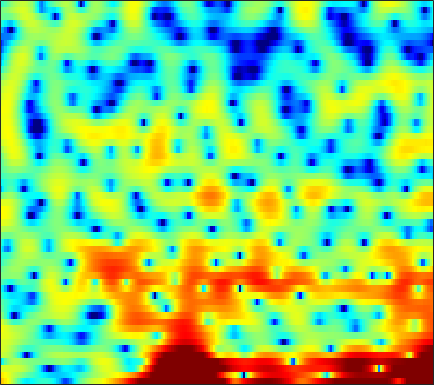

Values plotted in this chart, from the file beside it:
7.2956, 6.6453, 5.6903, 4.6486, 3.7839, 2.492, 1.1011, -0.0092056, -1.5857, -3.2083, -4.6289, -5.2884, -5.6512, -5.4714, -5.0995, -4.5331, -3.8782, -3.4724, -3.1495, -3.0425, -2.9977, -3.0432, -3.3308, -3.9126
5.819, 5.35, 4.709, 4.059, 3.568, 2.907, 2.249, 1.766, 1.129, 0.511, -0.09611, -0.54, -1.125, -1.696, -2.134, -2.731, -3.345, -3.798, -4.411, -5.003, -5.554, -5.944, -6.391, -6.747
3.638, 3.407, 3.267, 3.241, 3.239, 3.228, 3.169, 3.072, 2.873, 2.576, 2.176, 1.811, 1.218, 0.5115, -0.1397, -1.178, -2.46, -3.62, -5.499, -8.025, -11.6, -15.5, -22.46, -17.84
-6.235, -3.774, -1.393, 0.1043, 0.8231, 1.393, 1.607, 1.601, 1.431, 1.124, 0.7502, 0.4806, 0.1787, -0.03695, -0.1453, -0.27, -0.3621, -0.4324, -0.5347, -0.6383, -0.7202, -0.7346, -0.6808, -0.5214
2.986, 2.741, 2.402, 1.971, 1.547, 0.7854, -0.2861, -1.348, -3.233, -5.928, -10.11, -15.55, -26.41, -13.2, -9.145, -5.86, -3.718, -2.542, -1.363, -0.4814, 0.197, 0.6026, 1.034, 1.36
3.475, 3.296, 2.968, 2.542, 2.156, 1.547, 0.8238, 0.2236, -0.6278, -1.489, -2.26, -2.696, -3.019, -3.024, -2.859, -2.497, -2.067, -1.739, -1.342, -1.01, -0.7305, -0.5626, -0.3964, -0.2906
3.443, 3.405, 3.271, 3.05, 2.838, 2.501, 2.107, 1.79, 1.347, 0.8915, 0.4399, 0.1174, -0.2895, -0.6678, -0.9381, -1.281, -1.611, -1.848, -2.154, -2.448, -2.71, -2.876, -3.046, -3.179
4.086, 4.007, 3.834, 3.6, 3.393, 3.084, 2.743, 2.472, 2.095, 1.696, 1.266, 0.9148, 0.4008, -0.1864, -0.6844, -1.448, -2.354, -3.135, -4.319, -5.646, -7.017, -7.915, -8.621, -8.533
4.567, 4.252, 3.789, 3.304, 2.939, 2.494, 2.116, 1.88, 1.621, 1.417, 1.22, 1.052, 0.7665, 0.3706, -0.02504, -0.7178, -1.666, -2.59, -4.184, -6.353, -9.386, -12.39, -15.95, -13.55
3.457, 2.66, 1.445, 0.08384, -0.9566, -2.168, -2.869, -2.933, -2.49, -1.745, -0.9741, -0.4715, 0.05385, 0.3923, 0.5276, 0.5569, 0.4206, 0.2227, -0.138, -0.5564, -0.9549, -1.173, -1.262, -1.086
0.7043, -0.4647, -2.45, -5.133, -7.905, -13.67, -23.68, -16.79, -10.4, -6.989, -4.832, -3.654, -2.474, -1.59, -1.063, -0.4883, -0.002204, 0.3102, 0.6722, 1.005, 1.318, 1.547, 1.859, 2.165
-0.7073, -1.501, -2.691, -3.961, -4.903, -5.952, -6.591, -6.755, -6.606, -6.189, -5.71, -5.346, -4.889, -4.408, -3.991, -3.341, -2.563, -1.906, -0.9975, -0.1019, 0.7416, 1.313, 2.006, 2.593
-1.436, -1.961, -2.692, -3.389, -3.889, -4.484, -4.963, -5.278, -5.692, -6.187, -6.849, -7.527, -8.71, -10.03, -10.69, -10.17, -8.067, -6.183, -3.819, -1.825, -0.1756, 0.8467, 1.954, 2.826
-3.089, -3.738, -4.71, -5.6, -6.054, -6.301, -6.266, -6.096, -5.921, -6.043, -6.528, -7.25, -8.75, -11, -12.74, -12.55, -9.157, -6.529, -3.616, -1.338, 0.4253, 1.484, 2.587, 3.389
-4.362, -5.665, -8.512, -13.8, -20.83, -16.01, -9.857, -7.359, -5.314, -4.118, -3.504, -3.304, -3.197, -3.152, -2.986, -2.463, -1.626, -0.8284, 0.3646, 1.539, 2.587, 3.219, 3.856, 4.185
-1.835, -2.252, -3.05, -3.887, -4.21, -3.997, -3.154, -2.4, -1.624, -1.145, -1.044, -1.166, -1.559, -2.009, -2.282, -2.287, -1.667, -0.8458, 0.5022, 1.815, 2.927, 3.569, 4.087, 4.224
-0.303, -0.1052, 0.1181, 0.2784, 0.4059, 0.5339, 0.6111, 0.6043, 0.4703, 0.08543, -0.6663, -1.561, -3.373, -6.307, -10.07, -22.96, -13.27, -7.541, -3.299, -0.6596, 1.068, 1.975, 2.723, 3.019
-1.37, -0.7446, -0.08315, 0.4342, 0.7256, 1.045, 1.21, 1.225, 1.127, 0.8388, 0.3319, -0.2033, -1.128, -2.133, -2.824, -3.319, -3.059, -2.409, -1.264, -0.1705, 0.7165, 1.213, 1.624, 1.755
-2.958, -2.218, -1.426, -0.7581, -0.3324, 0.1601, 0.6005, 0.8702, 1.126, 1.241, 1.243, 1.174, 1.003, 0.7803, 0.6343, 0.4686, 0.3976, 0.3844, 0.4128, 0.4768, 0.5636, 0.5924, 0.6073, 0.5448
-3.601, -3.51, -3.276, -2.852, -2.344, -1.51, -0.6006, 0.07498, 0.843, 1.454, 1.874, 2.071, 2.188, 2.131, 1.992, 1.695, 1.278, 0.898, 0.3129, -0.2936, -0.847, -1.151, -1.323, -1.218
-4.762, -6.545, -9.485, -10.73, -8.718, -5.145, -2.342, -0.7506, 0.8634, 2.012, 2.774, 3.132, 3.346, 3.298, 3.073, 2.548, 1.708, 0.8543, -0.6502, -2.693, -5.404, -7.586, -8.818, -6.635
-3.126, -4.579, -6.549, -7.235, -6.18, -3.904, -1.765, -0.4623, 0.8941, 1.855, 2.483, 2.757, 2.894, 2.792, 2.562, 2.025, 1.206, 0.3898, -1.044, -2.915, -5.278, -7.071, -7.96, -6.132
-0.08493, -0.3641, -0.6486, -0.7382, -0.6493, -0.3478, 0.04536, 0.3471, 0.6944, 0.9289, 1.043, 1.045, 0.9582, 0.7602, 0.56, 0.2193, -0.1957, -0.5552, -1.061, -1.553, -1.942, -2.1, -2.061, -1.702
2.038, 1.977, 1.853, 1.704, 1.567, 1.361, 1.126, 0.911, 0.5591, 0.1393, -0.3347, -0.7007, -1.176, -1.583, -1.822, -2.01, -2.058, -2.026, -1.903, -1.732, -1.497, -1.296, -0.9901, -0.6731
3.86, 3.821, 3.663, 3.38, 3.082, 2.559, 1.885, 1.27, 0.281, -0.8916, -2.25, -3.365, -4.827, -5.985, -6.437, -6.351, -5.673, -4.975, -4.002, -3.084, -2.257, -1.697, -1.048, -0.5236
4.976, 4.923, 4.711, 4.327, 3.927, 3.213, 2.271, 1.387, -0.06144, -1.919, -4.331, -6.683, -11.07, -18.75, -27.35, -16.39, -11.47, -9.242, -7.107, -5.415, -3.98, -3.029, -1.92, -1.002
4.95, 4.902, 4.708, 4.35, 3.961, 3.268, 2.352, 1.51, 0.1553, -1.481, -3.421, -5.053, -7.405, -9.515, -10.59, -11.14, -11.05, -10.83, -10.26, -9.016, -7.069, -5.452, -3.438, -1.829
3.632, 3.689, 3.696, 3.557, 3.315, 2.816, 2.09, 1.41, 0.3551, -0.8186, -2.058, -2.996, -4.234, -5.462, -6.427, -7.941, -10.15, -12.82, -20.59, -21.51, -10.93, -6.994, -3.505, -1.147
-0.8522, -0.1179, 0.6862, 1.14, 1.202, 0.9037, 0.2132, -0.5342, -1.759, -3.043, -4.102, -4.573, -4.769, -4.753, -4.711, -4.745, -4.959, -5.112, -5.031, -4.298, -2.848, -1.531, 0.1523, 1.589
-8.05, -5.284, -3.111, -2.025, -1.715, -1.964, -2.905, -4.142, -6.718, -10.9, -17.38, -17.08, -11.05, -7.415, -5.613, -3.911, -2.681, -1.931, -1.031, -0.1187, 0.7803, 1.452, 2.306, 3.041
-4.915, -4.149, -3.254, -2.678, -2.529, -2.694, -3.349, -4.154, -5.607, -7.275, -8.486, -8.456, -7.23, -5.542, -4.342, -2.962, -1.814, -1.071, -0.1947, 0.5831, 1.292, 1.778, 2.361, 2.858
-2.689, -2.357, -1.935, -1.61, -1.474, -1.446, -1.611, -1.834, -2.196, -2.573, -2.812, -2.882, -2.768, -2.481, -2.182, -1.725, -1.236, -0.8554, -0.3329, 0.1796, 0.7014, 1.083, 1.554, 1.968
-1.905, -1.34, -0.6715, -0.1346, 0.1708, 0.4144, 0.5075, 0.4849, 0.3408, 0.1031, -0.1947, -0.4367, -0.7794, -1.113, -1.343, -1.599, -1.746, -1.75, -1.585, -1.224, -0.7181, -0.2908, 0.2798, 0.7841
-1.842, -0.6939, 0.5444, 1.464, 1.972, 2.412, 2.615, 2.612, 2.423, 2.05, 1.474, 0.9318, 0.03379, -1.048, -1.993, -3.371, -4.714, -5.482, -5.771, -5.036, -3.788, -2.793, -1.6, -0.6574
-1.329, 0.2169, 1.768, 2.865, 3.425, 3.896, 4.046, 3.974, 3.649, 3.056, 2.207, 1.379, -0.0008176, -1.754, -3.406, -6.334, -10.77, -16.75, -26.8, -12.82, -7.94, -5.667, -3.612, -2.249
0.7979, 1.844, 2.969, 3.758, 4.145, 4.384, 4.327, 4.103, 3.563, 2.752, 1.698, 0.743, -0.7032, -2.366, -3.713, -5.562, -7.339, -8.345, -8.794, -8.031, -6.663, -5.597, -4.301, -3.384
2.765, 3.381, 4.028, 4.436, 4.572, 4.497, 4.149, 3.696, 2.837, 1.721, 0.3443, -0.8221, -2.49, -4.248, -5.513, -6.952, -7.965, -8.328, -8.257, -7.708, -6.747, -5.915, -4.835, -3.944
3.687, 4.188, 4.627, 4.808, 4.747, 4.415, 3.764, 3.06, 1.833, 0.2591, -1.659, -3.328, -5.914, -8.777, -11.03, -13.93, -15.85, -16.01, -14.62, -12.35, -9.893, -8.16, -6.181, -4.511
3.747, 4.273, 4.675, 4.733, 4.557, 4.035, 3.157, 2.27, 0.7611, -1.166, -3.579, -5.73, -9.238, -13.68, -18.02, -25.97, -38.95, -37.21, -26.09, -18.82, -13.57, -10.55, -7.351, -4.887
3.773, 4.23, 4.536, 4.486, 4.231, 3.58, 2.586, 1.614, 0.004536, -1.956, -4.291, -6.271, -9.314, -12.72, -15.58, -19.57, -23.07, -23.34, -20.14, -15.72, -11.78, -9.229, -6.393, -4.047
4.052, 4.349, 4.485, 4.311, 3.976, 3.23, 2.152, 1.108, -0.5695, -2.542, -4.73, -6.426, -8.626, -10.49, -11.6, -12.5, -12.58, -12.13, -10.92, -9.209, -7.282, -5.855, -4.046, -2.442
4.252, 4.512, 4.613, 4.419, 4.05, 3.263, 2.101, 0.977, -0.9131, -3.269, -6.179, -8.743, -12.35, -14.79, -14.49, -12.61, -10.53, -9.141, -7.395, -5.779, -4.281, -3.245, -1.975, -0.9353
3.82, 4.243, 4.531, 4.483, 4.216, 3.551, 2.5, 1.447, -0.3554, -2.673, -5.605, -8.364, -12.77, -16.1, -15.01, -11.77, -9.117, -7.495, -5.705, -4.121, -2.762, -1.863, -0.8715, -0.1096
2.775, 3.416, 3.946, 4.119, 4.033, 3.618, 2.87, 2.09, 0.7938, -0.7978, -2.601, -4.012, -5.735, -7.057, -7.595, -7.754, -7.291, -6.612, -5.399, -4.083, -2.772, -1.89, -0.9225, -0.2128
2.124, 2.8, 3.425, 3.761, 3.823, 3.652, 3.202, 2.682, 1.743, 0.5361, -0.9275, -2.188, -4.106, -6.306, -8.126, -10.53, -11.61, -10.68, -8.191, -5.751, -3.753, -2.563, -1.337, -0.5039
1.471, 2.095, 2.773, 3.25, 3.454, 3.527, 3.352, 3.051, 2.405, 1.483, 0.2554, -0.8888, -2.805, -5.31, -7.745, -12, -15.31, -13.05, -8.823, -5.769, -3.64, -2.471, -1.33, -0.5835
-0.3611, 0.3819, 1.295, 2.043, 2.485, 2.88, 3.041, 3.001, 2.743, 2.24, 1.495, 0.7929, -0.3093, -1.524, -2.437, -3.445, -3.975, -3.973, -3.508, -2.779, -2.013, -1.51, -0.9938, -0.7022
-3.627, -2.356, -0.845, 0.4322, 1.225, 2.045, 2.606, 2.859, 2.984, 2.869, 2.543, 2.17, 1.552, 0.8463, 0.2961, -0.3786, -0.9092, -1.174, -1.345, -1.306, -1.14, -0.9819, -0.8315, -0.8451
-7.184, -5.043, -2.746, -0.8931, 0.2474, 1.47, 2.392, 2.89, 3.303, 3.449, 3.346, 3.098, 2.573, 1.828, 1.151, 0.1247, -0.9469, -1.664, -2.32, -2.424, -2.05, -1.615, -1.048, -0.7097
-8.386, -6.465, -4.102, -2.062, -0.7521, 0.72, 1.88, 2.554, 3.185, 3.535, 3.574, 3.395, 2.861, 1.929, 0.9359, -0.93, -3.622, -6.426, -10.95, -10.49, -6.221, -3.804, -1.614, -0.2515
-11.82, -9.45, -6.759, -4.533, -3.105, -1.493, -0.1768, 0.6327, 1.49, 2.072, 2.361, 2.386, 2.11, 1.466, 0.7, -0.7404, -2.709, -4.475, -6.484, -6.321, -4.255, -2.608, -0.7956, 0.5122
-13.58, -11.46, -9.181, -7.364, -6.178, -4.72, -3.358, -2.417, -1.274, -0.3405, 0.3648, 0.7188, 0.9535, 0.9315, 0.7542, 0.3685, -0.117, -0.4573, -0.7259, -0.6946, -0.3488, 0.05464, 0.6598, 1.24
-10.31, -10.25, -10.2, -10.08, -9.773, -8.774, -7.13, -5.692, -3.85, -2.26, -0.9969, -0.2701, 0.4431, 0.883, 1.073, 1.172, 1.161, 1.121, 1.061, 1.037, 1.072, 1.146, 1.286, 1.474
-7.523, -8.588, -10.77, -14.63, -20.16, -20.59, -11.94, -8.189, -4.801, -2.438, -0.7511, 0.1887, 1.091, 1.667, 1.929, 2.088, 2.093, 2.021, 1.847, 1.632, 1.395, 1.212, 1.002, 0.8648
-3.541, -4.282, -5.484, -6.765, -7.377, -6.979, -5.218, -3.591, -1.593, 0.0536, 1.296, 1.972, 2.573, 2.876, 2.92, 2.796, 2.489, 2.169, 1.67, 1.102, 0.4616, -0.0839, -0.8921, -1.751
-0.6162, -0.7023, -0.7766, -0.7412, -0.5876, -0.1698, 0.4767, 1.051, 1.834, 2.529, 3.032, 3.251, 3.296, 3.043, 2.657, 1.901, 0.9221, 0.1138, -0.9197, -1.816, -2.61, -3.27, -4.609, -7.024
-0.4509, -0.1607, 0.2516, 0.7139, 1.085, 1.615, 2.158, 2.539, 2.998, 3.306, 3.422, 3.35, 2.979, 2.216, 1.347, -0.3306, -2.713, -5.037, -8.473, -9.735, -8.015, -6.72, -5.822, -5.782
-3.187, -2.63, -1.788, -0.9027, -0.2476, 0.575, 1.308, 1.792, 2.315, 2.671, 2.822, 2.762, 2.415, 1.695, 0.8566, -0.7633, -3.124, -5.48, -9.089, -10.1, -7.407, -5.42, -3.486, -2.186
